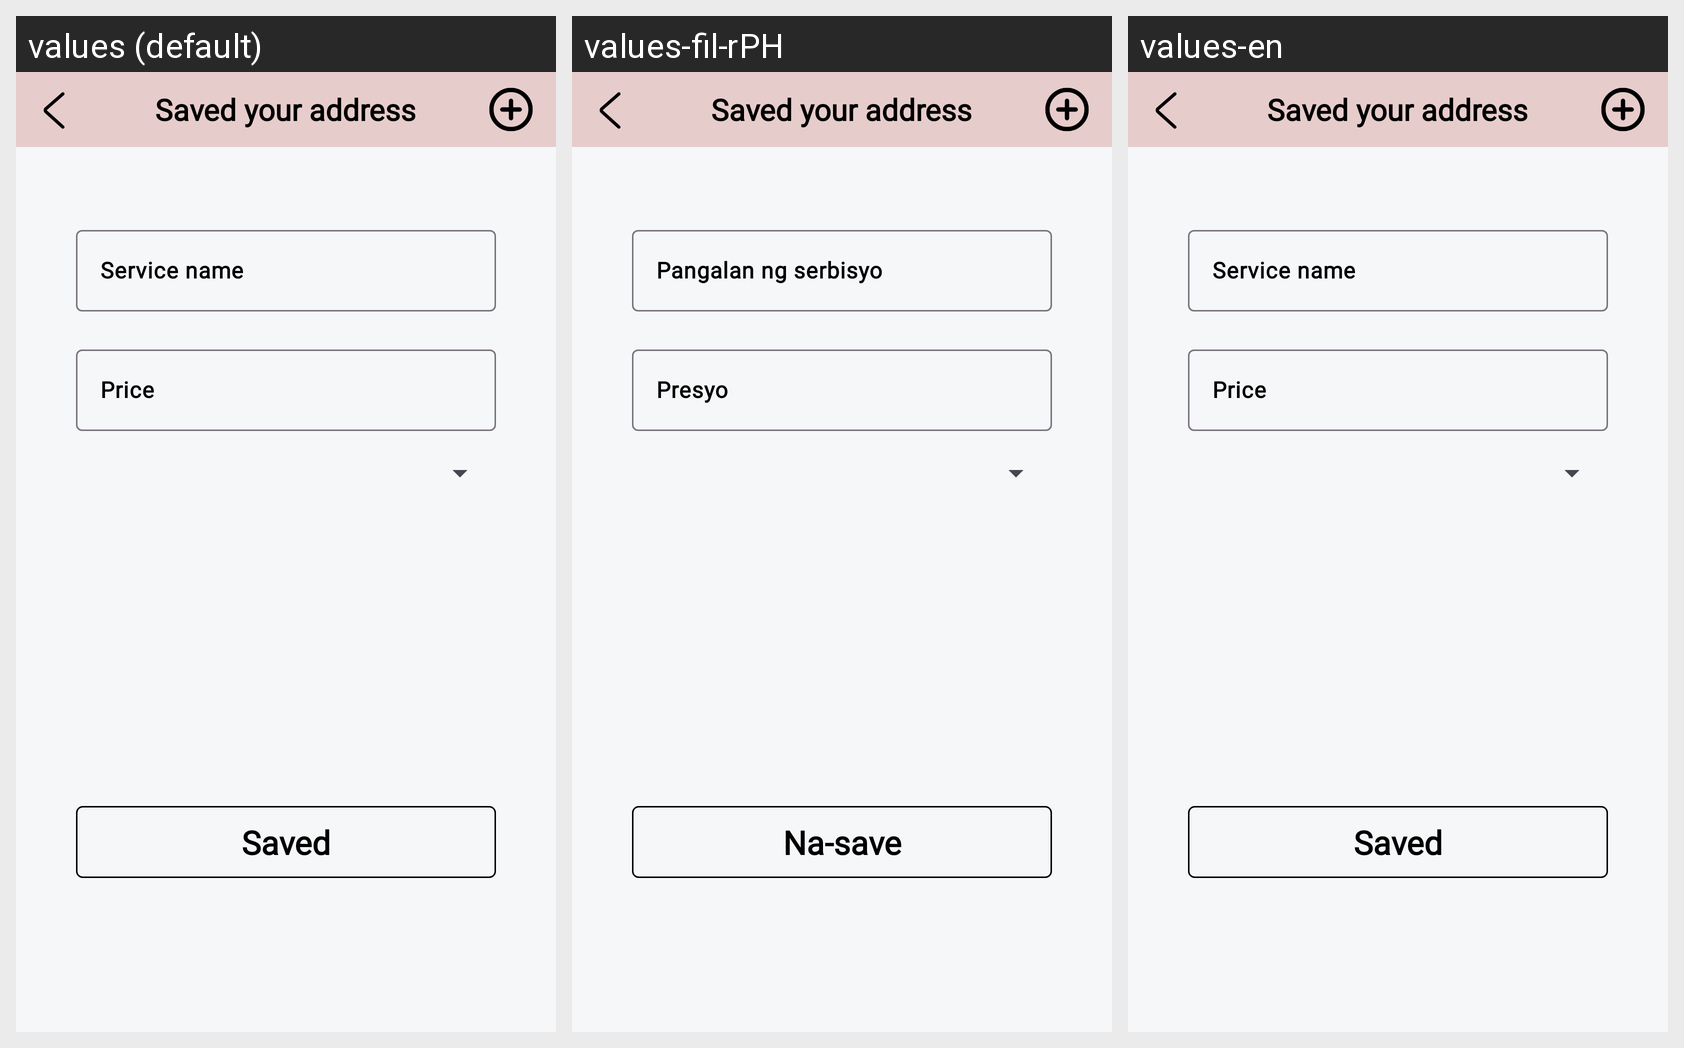

The same Android screen rendered under several of its app's locales, left to right. List the strings drawn on it with the default value and each locale's translation.
Android screen res/layout/activity_add_service.xml rendered under 3 locales, left to right: values (default), values-fil-rPH, values-en. Device: Nexus 5 (rendered at 1080×1920; each locale shown at half size, 540×960, under a caption strip naming it); theme Theme.Booking.
Strings drawn on this screen, with the default value and each locale's value (text and hints the layout hard-codes, and strings that could not be matched under every locale, appear in the picture but are not listed):

service_name
  values: Service name
  values-fil-rPH: Pangalan ng serbisyo
  values-en: Service name

price
  values: Price
  values-fil-rPH: Presyo
  values-en: Price

saved
  values: Saved
  values-fil-rPH: Na-save
  values-en: Saved
